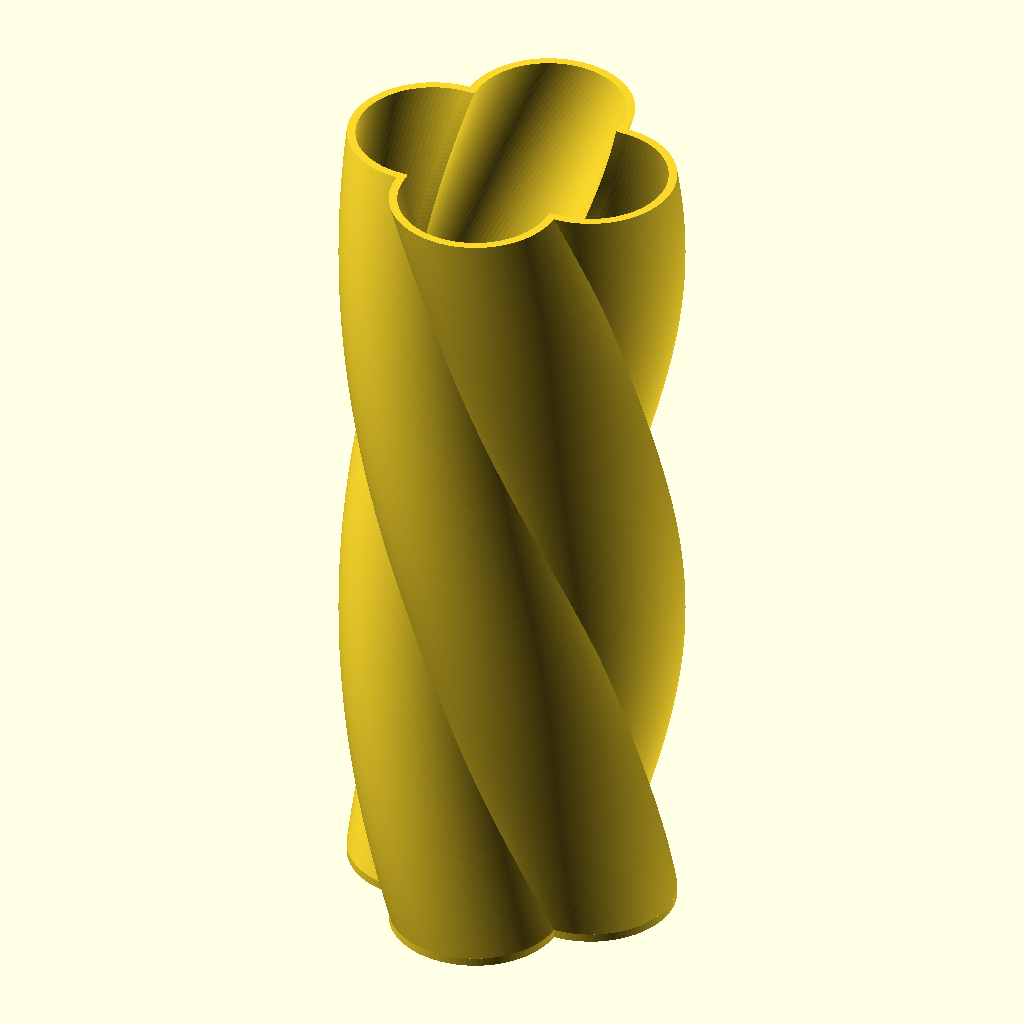
Cell 1: the model at its default parameters.
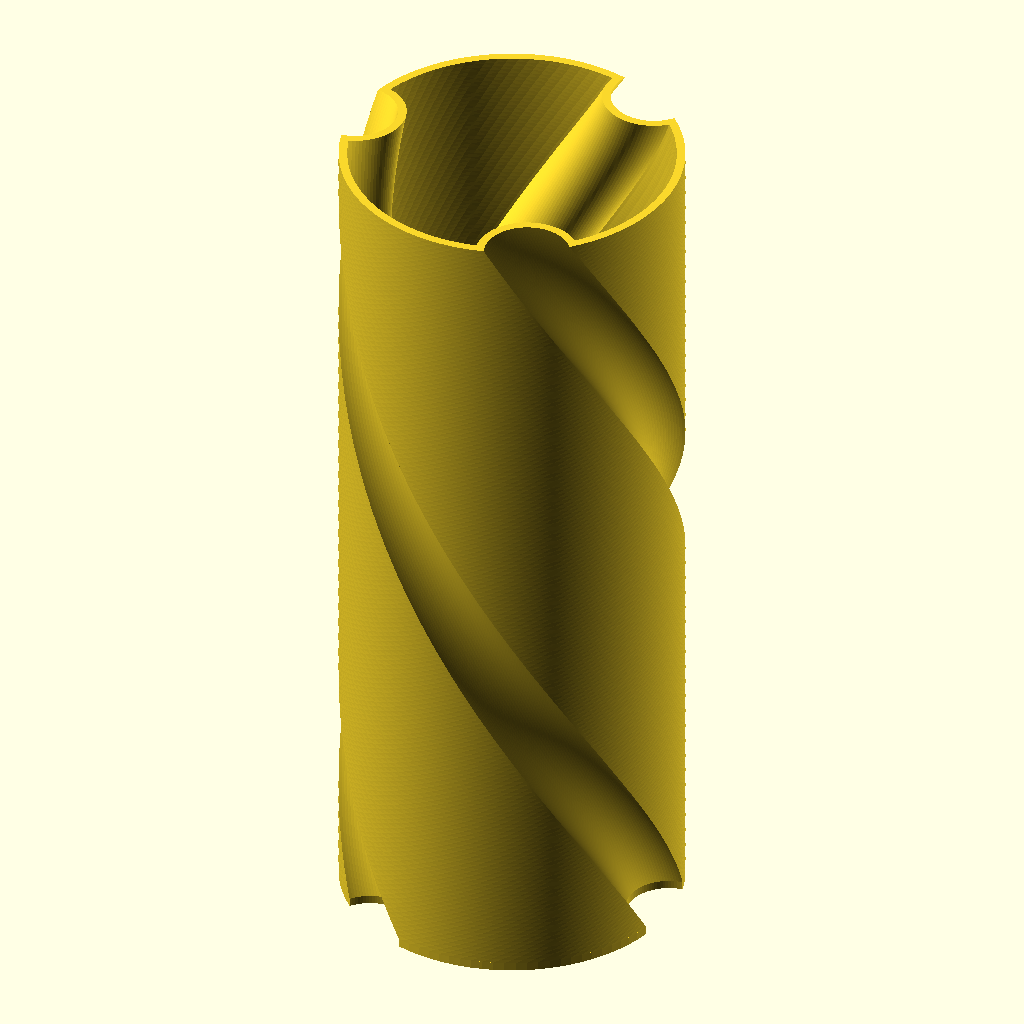
Cell 2: the same model with shape = "Circle".
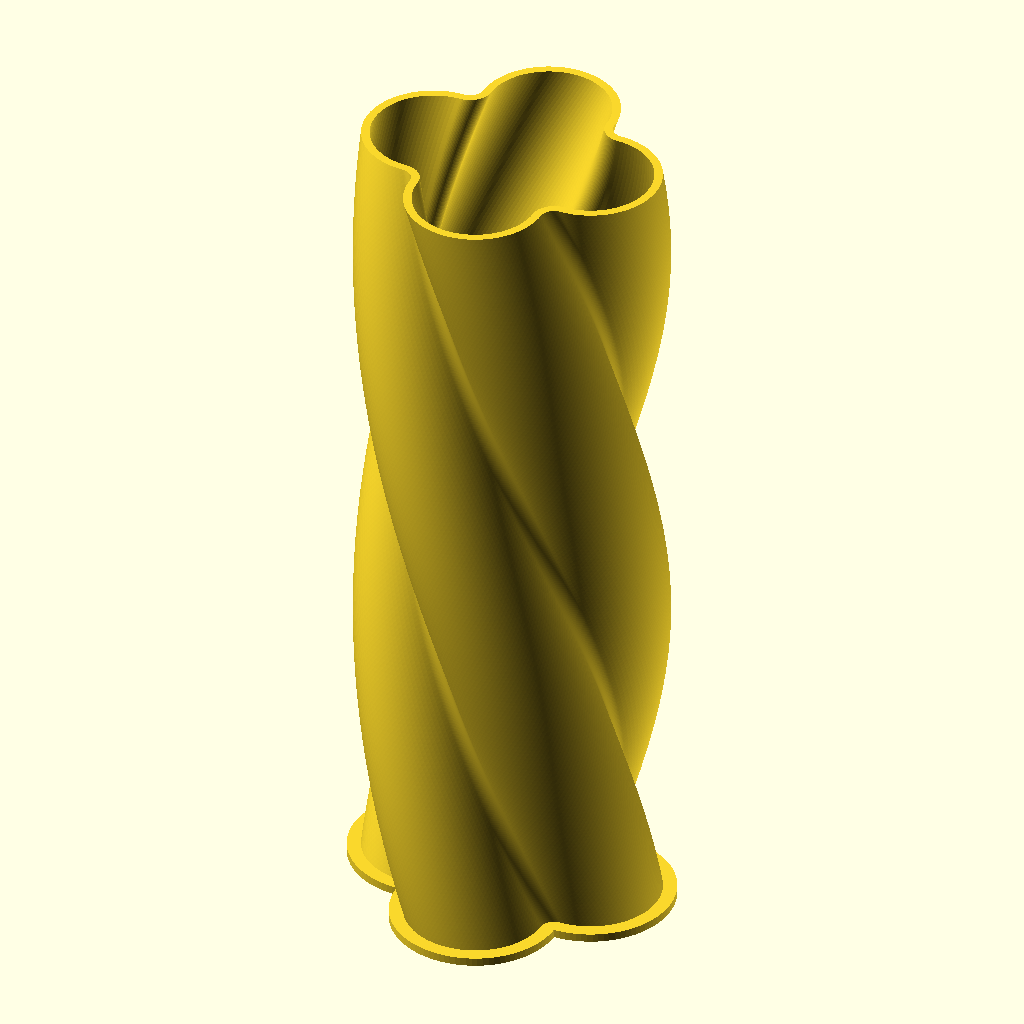
Cell 3 — model set to "Inner", the other parameters unchanged.
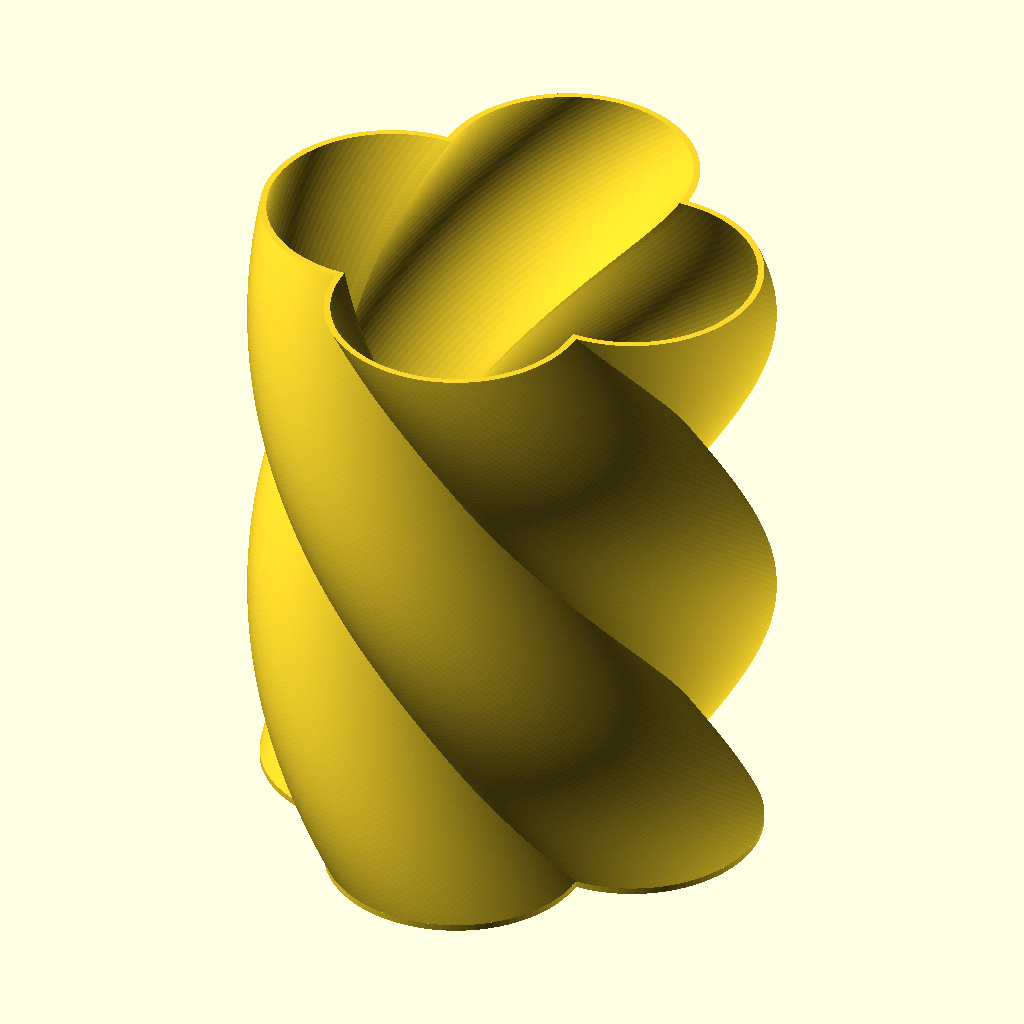
Cell 4: the same model with radius = 40.
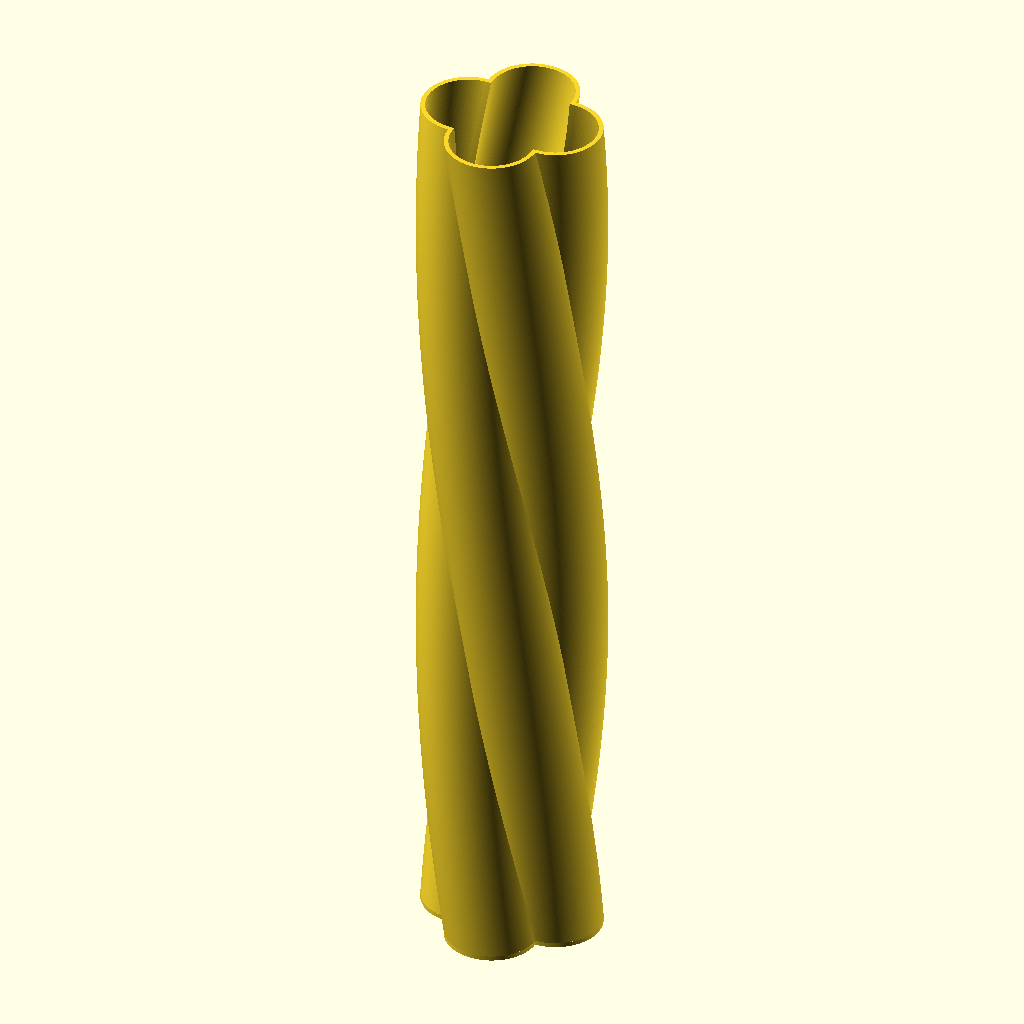
Cell 5 — height set to 200, the other parameters unchanged.
The same orthographic view direction (rotation 55°, 0°, 25°; colour scheme Cornfield) for every cell, with the view re-fitted per cell, so scale and position can differ between cells.
OpenSCAD source file inputs/thingiverse/files/thing-2223247/files/twist-bottle.scad:
/* [Basic] */

shape = "Flower";  // [Flower, Circle, Heart]
model = "Outer"; // [Outer, Inner]
width = 30;
radius = 20;
height = 100;
thickness = 1;
spacing = 0.65;
twist = 180;

/* [Advanced] */

convexity = 10;
slices = 200;
   
module hollow_out(shell_thickness) {
    difference() {
        children();
        offset(delta = -shell_thickness) children();
    } 
}

module twist_bottle(model, height, thickness, twist, spacing, convexity, slices) {
    $fn = 96;
    
    module outer_container() {
        translate([0, 0, thickness])
            linear_extrude(height = height, twist = twist, convexity = convexity, slices = slices) 
                hollow_out(thickness) children();
                
        linear_extrude(thickness) 
            children();    
    }
    
    module inner_container() {
        linear_extrude(height = height, twist = twist, convexity = convexity, slices = slices) 
            hollow_out(thickness) 
                offset(r = -thickness - spacing) 
                    children();                
        
        translate([0, 0, height]) 
            rotate(twist) 
                linear_extrude(thickness) 
                    children();      
    }
    
    if(model == "Outer") {
        outer_container() 
            children();
    }
    
    if(model == "Inner") {
        translate([0, 0, height + thickness])
            rotate([180, 0, 0]) 
                inner_container() 
                    children();
    }
} 

module heart_sub_component(radius) {
    rotated_angle = 45;
    diameter = radius * 2;
    $fn = 48;

    translate([-radius * cos(rotated_angle), 0, 0]) 
        rotate(-rotated_angle) union() {
            circle(radius);
            translate([0, -radius, 0]) 
                square(diameter);
        }
}

module heart(radius, center = false) {
    offsetX = center ? 0 : radius + radius * cos(45);
    offsetY = center ? 1.5 * radius * sin(45) - 0.5 * radius : 3 * radius * sin(45);

    translate([offsetX, offsetY, 0]) union() {
        heart_sub_component(radius);
        mirror([1, 0, 0]) heart_sub_component(radius);
    }
}

if(shape == "Flower") {
    twist_bottle(model, height, thickness, twist, spacing, convexity, slices) union() {
        for(i = [0:3]) {
            rotate(90 * i) 
                translate([radius * 0.5, 0, 0]) 
                    circle(radius * 0.5);
        }
    }  
}

if(shape == "Circle") {
    twist_bottle(model, height, thickness, twist, spacing, convexity, slices) difference() {
        circle(radius);
        for(a = [0:120:240]) {
            rotate(a) 
                translate([radius, 0, 0]) 
                    circle(radius / 4);
        }
    }
}

if(shape == "Heart") {
    twist_bottle(model, height, thickness, twist, spacing, convexity, slices) 
        heart(radius * 1.9 / (3 * sin(45) + 1), center = true);
}
Parameter table extracted from the source (name, type, default, range or options):
shape: string, default "Flower", options "Flower", "Circle", "Heart"
model: string, default "Outer", options "Outer", "Inner"
width: number, default 30
radius: number, default 20
height: number, default 100
thickness: number, default 1
spacing: number, default 0.65
twist: number, default 180
convexity: number, default 10
slices: number, default 200
